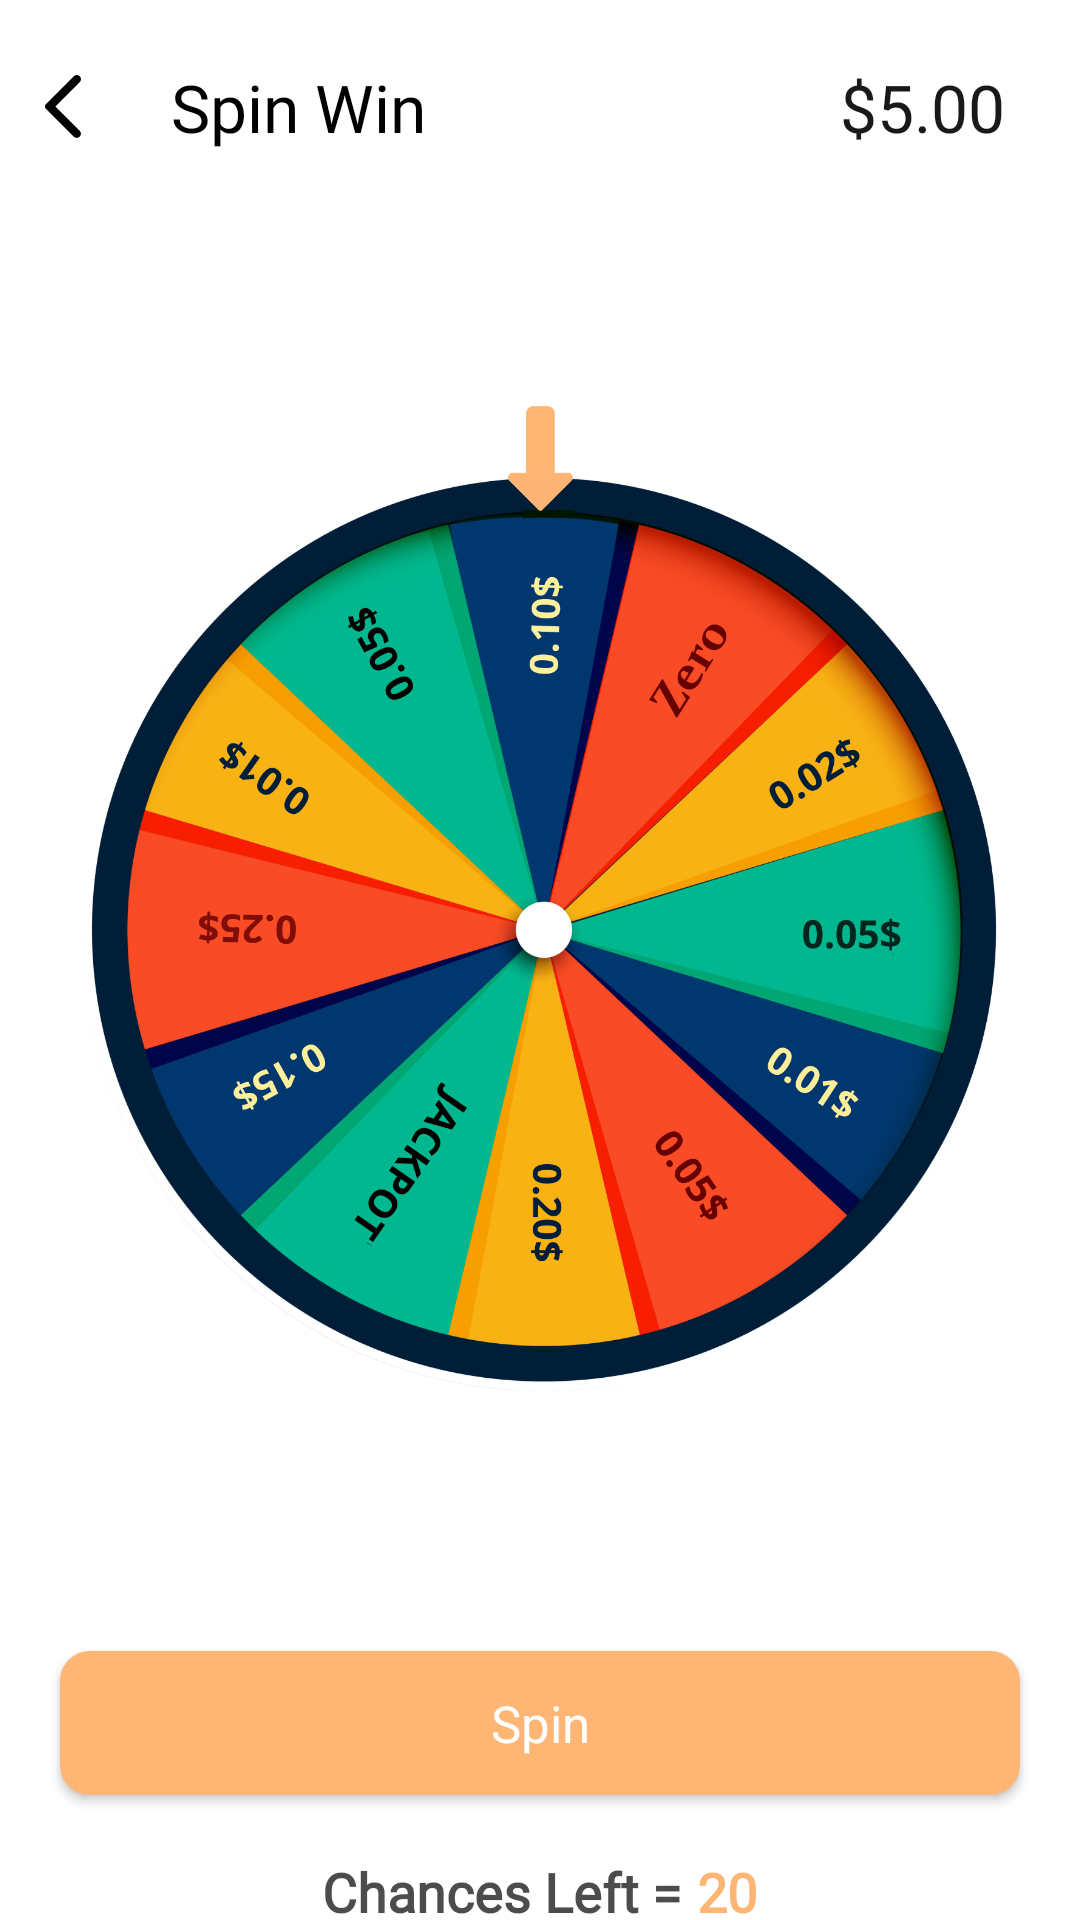

The Android layout XML behind this screen, and the referenced resources:
<!-- AndroidManifest.xml: application theme Theme.EAA2 -->
<!-- res/layout/fragment_spin.xml -->
<?xml version="1.0" encoding="utf-8"?>
<androidx.constraintlayout.widget.ConstraintLayout xmlns:android="http://schemas.android.com/apk/res/android"
    android:layout_width="match_parent"
    android:layout_height="match_parent"
    android:id="@+id/spin_layout"
    android:layout_marginBottom="50dp"
    xmlns:app="http://schemas.android.com/apk/res-auto">

    <ImageView
        android:id="@+id/ic_back"
        android:layout_width="wrap_content"
        android:layout_height="wrap_content"
        android:src="@drawable/ic_back"
        android:contentDescription="@string/back"
        android:layout_marginTop="25dp"
        android:layout_marginStart="15dp"
        app:layout_constraintStart_toStartOf="parent"
        app:layout_constraintTop_toTopOf="parent"/>

    <TextView
        android:id="@+id/tv_spin_wheel"
        android:layout_width="wrap_content"
        android:layout_height="wrap_content"
        android:text="@string/spin_wheel"
        android:fontFamily="@font/open_sans_semi_bold"
        android:textSize="22sp"
        android:textColor="@color/black"
        android:layout_marginStart="30dp"
        app:layout_constraintStart_toEndOf="@id/ic_back"
        app:layout_constraintTop_toTopOf="@id/ic_back"
        app:layout_constraintBottom_toBottomOf="@id/ic_back"/>

    <TextView
        android:id="@+id/username_balance"
        android:layout_width="wrap_content"
        android:layout_height="wrap_content"
        android:text="@string/dummy_price"
        android:fontFamily="@font/open_sans_semi_bold"
        android:textSize="22sp"
        android:textColor="#E6000000"
        app:layout_constraintBaseline_toBaselineOf="@id/tv_spin_wheel"
        app:layout_constraintEnd_toEndOf="parent"
        app:layout_constraintTop_toTopOf="parent"
        android:layout_marginTop="25dp"
        android:layout_marginEnd="25dp"/>

    <ImageView
        android:id="@+id/spinning_wheel"
        android:layout_width="match_parent"
        android:layout_height="380dp"
        android:src="@drawable/ic_spining_wheel"
        android:layout_marginTop="70dp"
        android:contentDescription="@string/spin"
        android:layout_marginStart="25dp"
        android:layout_marginEnd="25dp"
        app:layout_constraintTop_toBottomOf="@id/tv_spin_wheel"
        app:layout_constraintStart_toStartOf="parent"
        app:layout_constraintEnd_toEndOf="parent"/>

    <ImageView
        android:id="@+id/ic_target"
        android:layout_width="35dp"
        android:layout_height="35dp"
        android:src="@drawable/ic_target"
        android:layout_marginTop="15dp"
        android:contentDescription="@string/spin"
        app:layout_constraintTop_toTopOf="@id/spinning_wheel"
        app:layout_constraintStart_toStartOf="@id/spinning_wheel"
        app:layout_constraintEnd_toEndOf="@id/spinning_wheel"/>

    <androidx.appcompat.widget.AppCompatButton
        android:id="@+id/btn_spin"
        android:layout_width="match_parent"
        android:layout_height="wrap_content"
        android:text="@string/spin"
        android:textAllCaps="false"
        android:fontFamily="@font/open_sans_semi_bold"
        android:textSize="17sp"
        android:background="@drawable/btn_login_background"
        android:textColor="@color/white"
        android:textAlignment="center"
        android:padding="10dp"
        android:textStyle="normal"
        android:layout_marginStart="20dp"
        android:layout_marginEnd="20dp"
        android:layout_marginTop="50dp"
        app:layout_constraintStart_toStartOf="parent"
        app:layout_constraintEnd_toEndOf="parent"
        app:layout_constraintTop_toBottomOf="@id/spinning_wheel"/>

    <LinearLayout
        android:layout_width="match_parent"
        android:layout_height="wrap_content"
        android:orientation="horizontal"
        android:weightSum="2"
        android:gravity="center"
        android:layout_marginTop="20dp"
        app:layout_constraintStart_toStartOf="parent"
        app:layout_constraintEnd_toEndOf="parent"
        app:layout_constraintTop_toBottomOf="@id/btn_spin">

        <TextView
            android:id="@+id/tv_chances"
            android:layout_width="wrap_content"
            android:layout_height="wrap_content"
            android:text="@string/chances_left"
            android:fontFamily="@font/open_sans_bold"
            android:textStyle="bold"
            android:textAlignment="textEnd"
            android:textColor="#B3000000"
            android:layout_weight="1"
            android:textSize="18sp" />

        <TextView
            android:id="@+id/chances"
            android:layout_width="wrap_content"
            android:layout_height="wrap_content"
            android:text="@string/dummy_chances"
            android:layout_marginStart="5dp"
            android:fontFamily="@font/open_sans_bold"
            android:textStyle="bold"
            android:layout_weight="1"
            android:textColor="#FFB573"
            android:textSize="18sp"
            android:textAlignment="textStart"/>

    </LinearLayout>

</androidx.constraintlayout.widget.ConstraintLayout>
<!-- resources referenced by this layout -->
<resources>
  <!-- drawable btn_login_background (drawable) -->
  <?xml version="1.0" encoding="utf-8"?>
  <selector xmlns:android="http://schemas.android.com/apk/res/android">
  
      <item>
  
          <shape android:shape="rectangle">
  
              <solid android:color="#FFB573"/>
  
              <corners android:radius="10dp"/>
  
          </shape>
  
      </item>
  
  </selector>
  <!-- drawable ic_back (drawable) -->
  <vector xmlns:android="http://schemas.android.com/apk/res/android"
      android:width="12dp"
      android:height="21dp"
      android:viewportWidth="12"
      android:viewportHeight="21">
    <path
        android:pathData="M9.622,20.544L0.304,11.253C0.194,11.143 0.115,11.023 0.069,10.894C0.022,10.765 -0.001,10.627 0,10.479C0,10.332 0.023,10.193 0.07,10.064C0.116,9.935 0.194,9.816 0.304,9.705L9.622,0.387C9.88,0.129 10.203,0 10.59,0C10.977,0 11.309,0.138 11.585,0.415C11.862,0.691 12,1.014 12,1.382C12,1.751 11.862,2.074 11.585,2.35L3.456,10.479L11.585,18.608C11.843,18.866 11.972,19.184 11.972,19.563C11.972,19.941 11.834,20.268 11.558,20.544C11.281,20.82 10.958,20.958 10.59,20.958C10.221,20.958 9.899,20.82 9.622,20.544Z"
        android:fillColor="#000000"/>
  </vector>
  <!-- drawable ic_spining_wheel: png bitmap (drawable-hdpi, 458143 bytes) -->
  <!-- drawable ic_target: png bitmap (drawable-hdpi, 2406 bytes) -->
  <string name="back">Back</string>
  <string name="chances_left">Chances Left = </string>
  <string name="dummy_chances">20</string>
  <string name="dummy_price">$5.00</string>
  <string name="spin">Spin</string>
  <string name="spin_wheel">Spin Win</string>
  <style name="Theme.EAA2" parent="Theme.MaterialComponents.DayNight.NoActionBar">
          
          <item name="colorPrimary">@color/black</item>
          <item name="colorPrimaryVariant">@color/black</item>
          <item name="colorOnPrimary">@color/white</item>
          
          <item name="colorSecondary">@color/teal_200</item>
          <item name="colorSecondaryVariant">@color/teal_700</item>
          <item name="colorOnSecondary">@color/black</item>
          
          <item name="android:statusBarColor">?attr/colorPrimaryVariant</item>
          
      </style>
  <!-- not gathered from this repository: default colours our renderer supplied (Android Studio template values) -->
  <color name="teal_200">#FF03DAC5</color>
  <color name="teal_700">#FF018786</color>
  <color name="black">#FF000000</color>
  <color name="white">#FFFFFFFF</color>
</resources>
